Labelled photos from "data", an image-classification folder in nurddeenIbra/cropland-mapping. The possible labels are: building, cropland, uncultivated land.

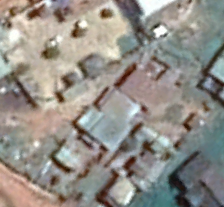
Label: building

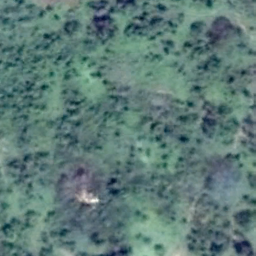
Label: uncultivated land

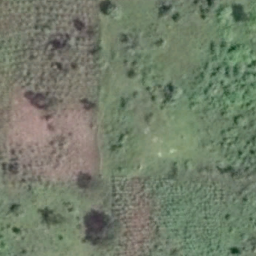
Label: cropland

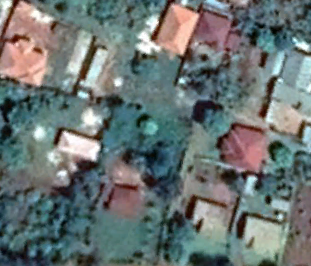
Label: building

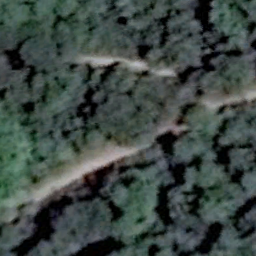
Label: uncultivated land

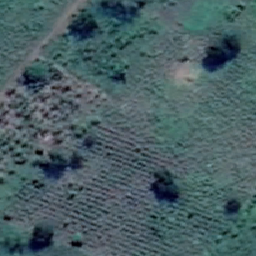
Label: cropland
